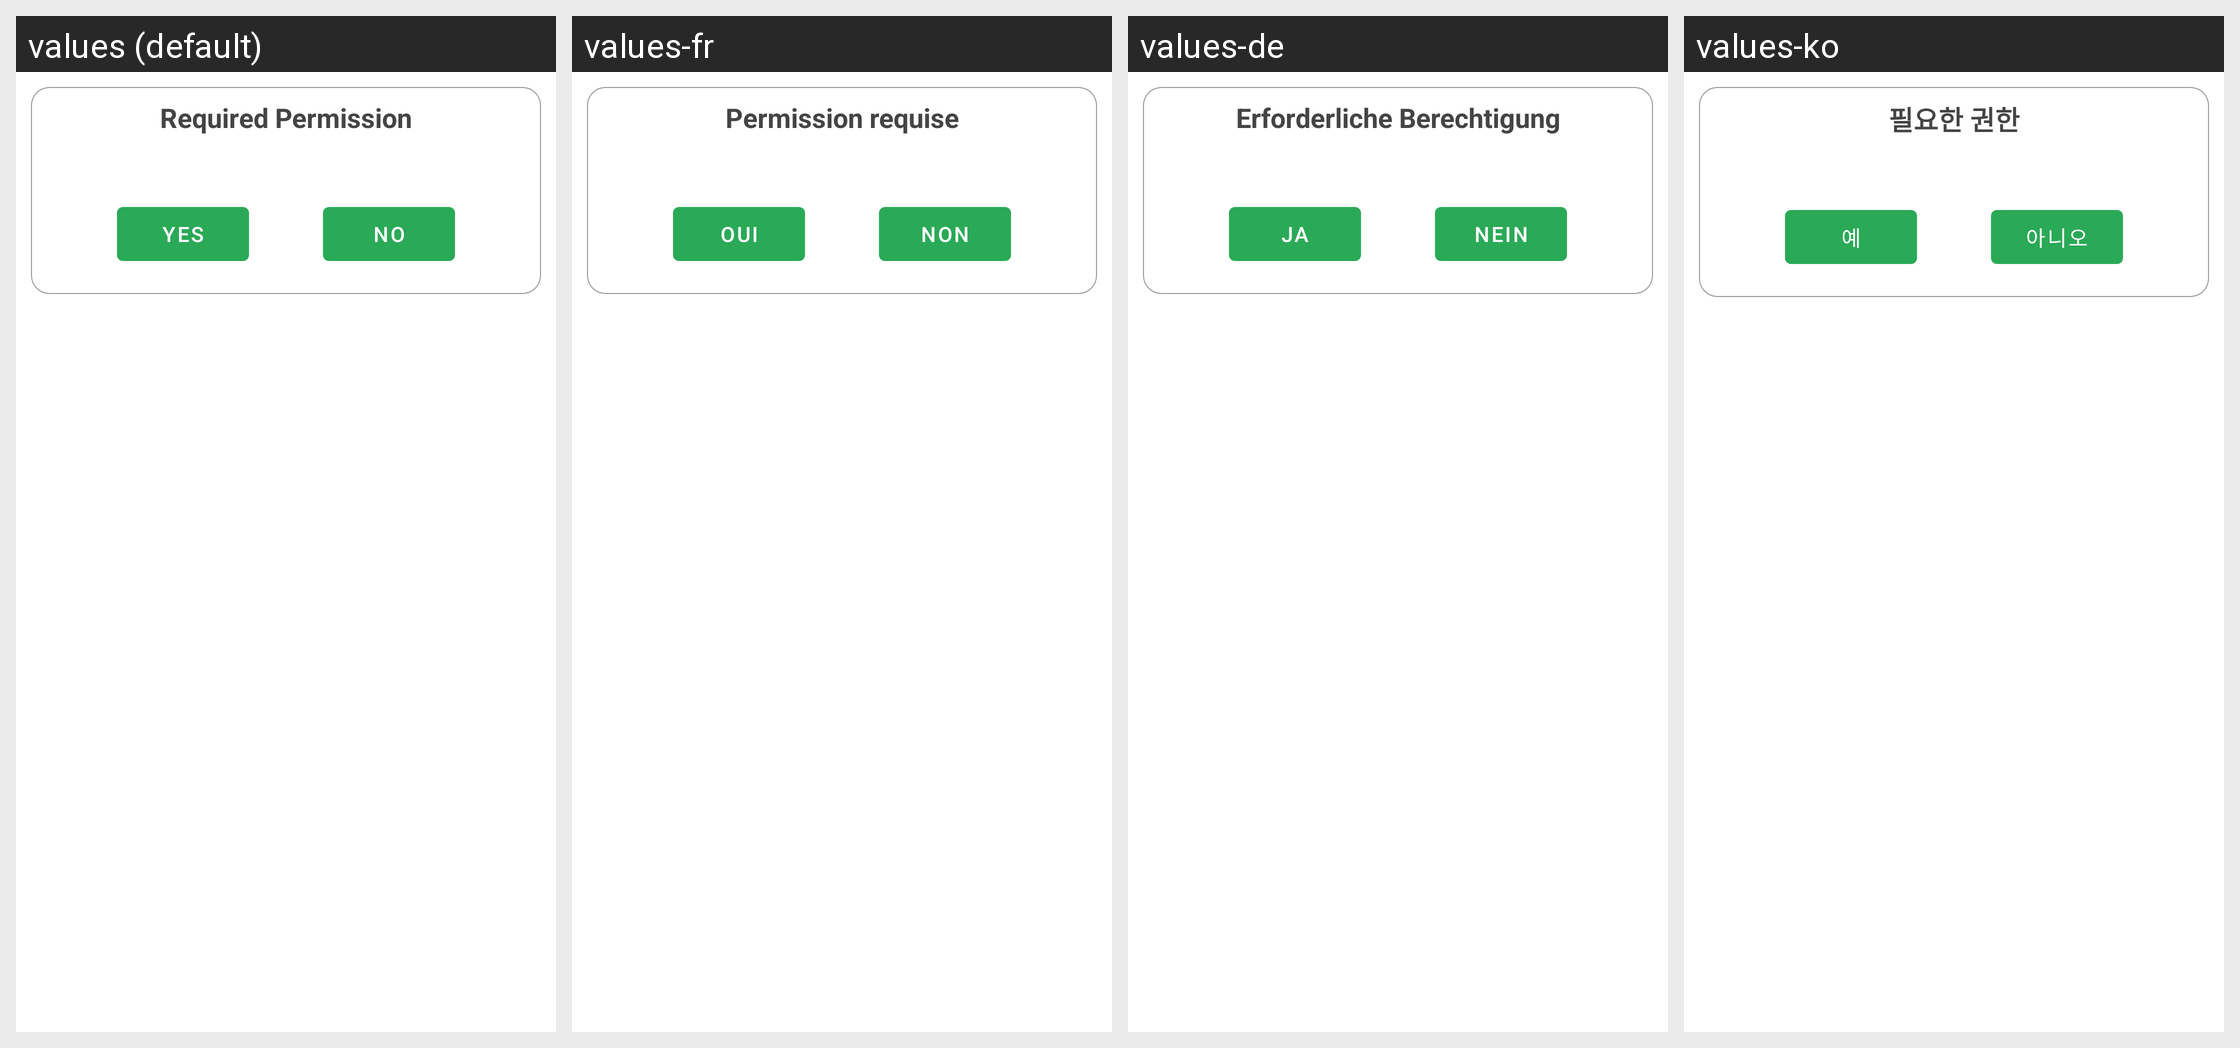

The Android screen above is rendered under several locales of the same app. Produce the string resources it draws, with the default and per-locale values.
Android screen res/layout/folder_dialog_permission_layout.xml rendered under 4 locales, left to right: values (default), values-fr, values-de, values-ko. Device: Nexus 5 (rendered at 1080×1920; each locale shown at half size, 540×960, under a caption strip naming it); theme AppTheme.
Other locales in the repository, not shown: values-ar, values-es, values-fa, values-in, values-it, values-ja, values-nl, values-no, values-pt, values-ru, values-sv, values-th, values-vi, values-zh.
Strings drawn on this screen, with the default value and each locale's value (text and hints the layout hard-codes, and strings that could not be matched under every locale, appear in the picture but are not listed):

required_permission
  values: Required Permission
  values-fr: Permission requise
  values-de: Erforderliche Berechtigung
  values-ko: 필요한 권한

yes
  values: Yes
  values-fr: Oui
  values-de: Ja
  values-ko: 예

no
  values: No
  values-fr: Non
  values-de: Nein
  values-ko: 아니오
